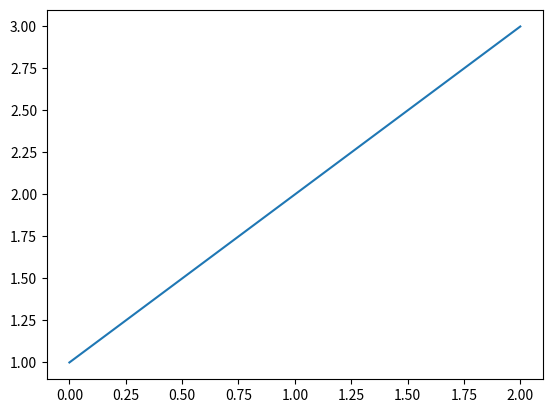
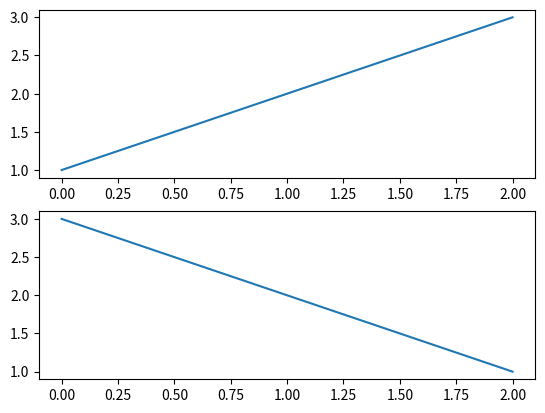
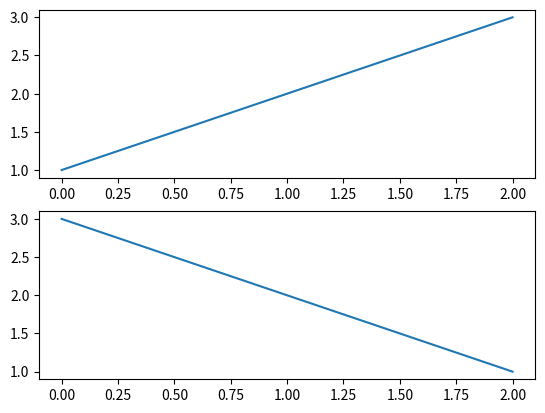
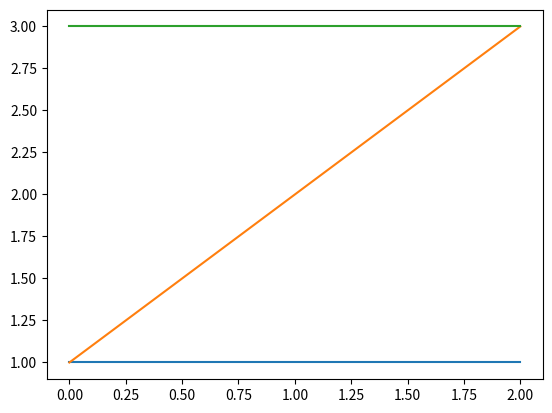
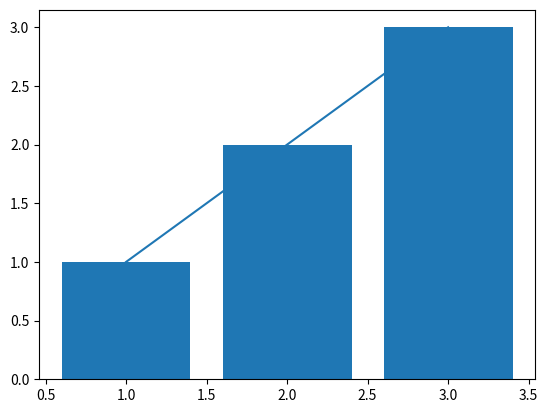
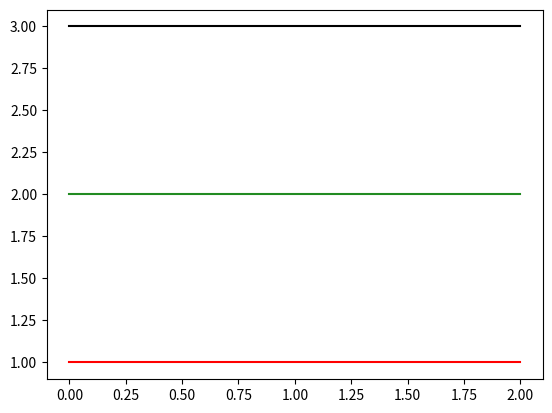
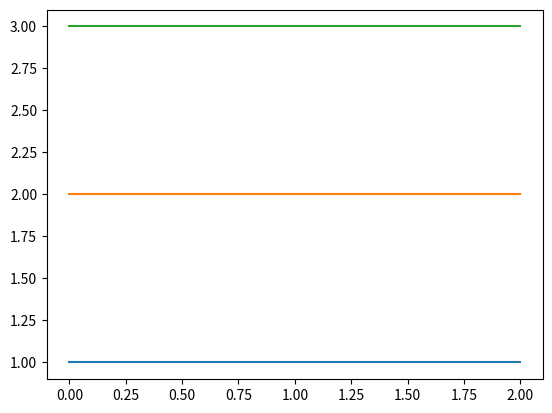
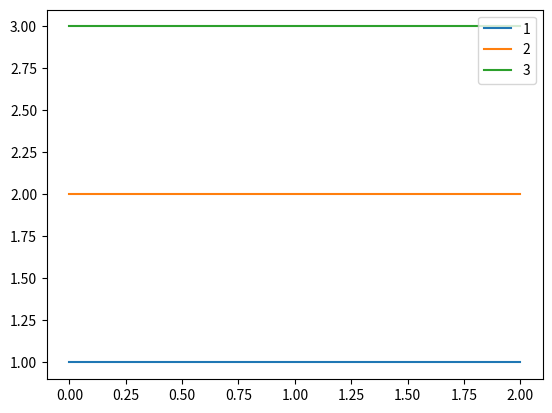
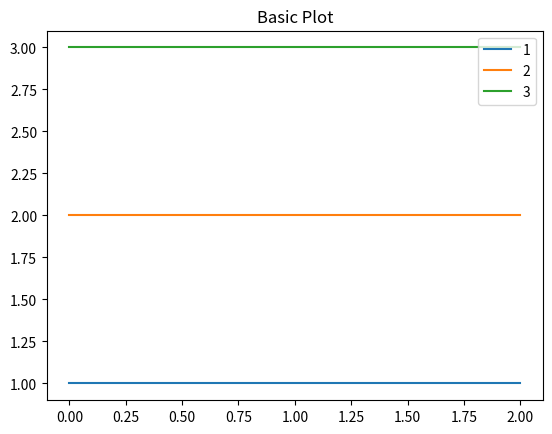
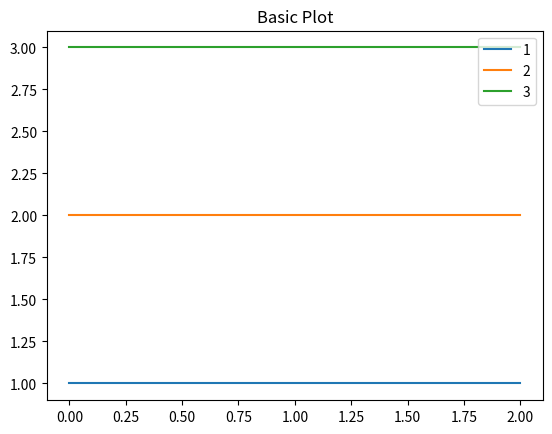
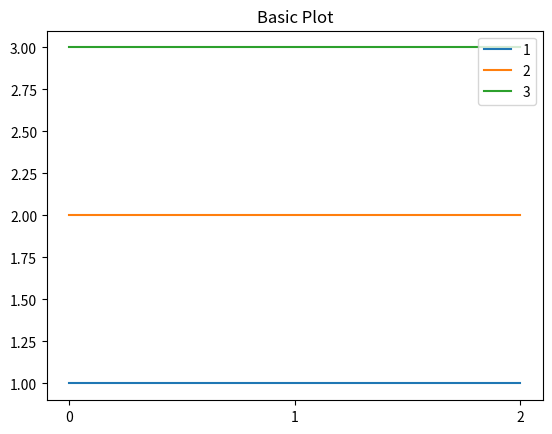

Here is the Python script that generated these plots, in order:
import numpy as np 
import matplotlib as mpl

print(f'numpy version : {np.__version__}') # version check
print(f'matplotlib version : {mpl.__version__}') # version check

import matplotlib.pyplot as plt

fig = plt.figure()
plt.show()

fig = plt.figure()
ax = fig.add_subplot()
plt.show()

fig = plt.figure(figsize=(12, 7))
ax = fig.add_subplot()
plt.show()

fig = plt.figure()
ax = fig.add_subplot(121) 
# ax = fig.add_subplot(1, 2, 1)로 사용가능
ax = fig.add_subplot(122) 
plt.show()

fig = plt.figure()
ax1 = fig.add_subplot(211) 
ax2 = fig.add_subplot(212) 
# 같은 내용이지만 더 가독성을 높인다면 
# 다음과 같이 사용 가능
# ax1 = fig.add_subplot(1, 2, 1)
# ax2 = fig.add_subplot(1, 2, 2)
plt.show()

fig = plt.figure()
ax = fig.add_subplot()

x = [1, 2, 3]

plt.plot(x)
plt.show()

fig = plt.figure()

x1 = [1, 2, 3]
x2 = [3, 2, 1]

ax1 = fig.add_subplot(211) 
plt.plot(x1) # ax1에 그리기
ax2 = fig.add_subplot(212) 
plt.plot(x2) # ax2에 그리기
plt.show()

fig = plt.figure()

x1 = [1, 2, 3]
x2 = [3, 2, 1]

ax1 = fig.add_subplot(211) 
ax2 = fig.add_subplot(212) 

ax1.plot(x1) 
ax2.plot(x2)
plt.show()

fig = plt.figure()
ax = fig.add_subplot(111) 
# 3개의 그래프 동시에 그리기
ax.plot([1, 1, 1]) # 파랑
ax.plot([1, 2, 3]) # 주황
ax.plot([3, 3, 3]) # 초록

plt.show()

fig = plt.figure()
ax = fig.add_subplot(111) 

# 선그래프와 막대그래프 동시에 그리기
ax.plot([1, 2, 3], [1, 2, 3]) 
ax.bar([1, 2, 3], [1, 2, 3]) 

plt.show()

fig = plt.figure()
ax = fig.add_subplot(111) 
# 3개의 그래프 동시에 그리기
ax.plot([1, 1, 1], color='r') # 한 글자로 정하는 색상
ax.plot([2, 2, 2], color='forestgreen') # color name
ax.plot([3, 3, 3], color='#000000') # hex code (BLACK)
plt.show()

fig = plt.figure()
ax = fig.add_subplot(111) 
ax.plot([1, 1, 1], label='1') 
ax.plot([2, 2, 2], label='2') 
ax.plot([3, 3, 3], label='3')
plt.show()

fig = plt.figure()
ax = fig.add_subplot(111) 
ax.plot([1, 1, 1], label='1') 
ax.plot([2, 2, 2], label='2') 
ax.plot([3, 3, 3], label='3')
ax.legend()
plt.show()

fig = plt.figure()
ax = fig.add_subplot(111) 
ax.plot([1, 1, 1], label='1') 
ax.plot([2, 2, 2], label='2') 
ax.plot([3, 3, 3], label='3')
ax.set_title('Basic Plot')
ax.legend()
plt.show()

fig = plt.figure()
ax = fig.add_subplot(111) 
ax.plot([1, 1, 1], label='1') 
ax.plot([2, 2, 2], label='2') 
ax.plot([3, 3, 3], label='3')
ax.set_title('Basic Plot')
ax.legend()

print(ax.get_title())
plt.show()

fig = plt.figure()
ax = fig.add_subplot(111) 
ax.plot([1, 1, 1], label='1') 
ax.plot([2, 2, 2], label='2') 
ax.plot([3, 3, 3], label='3')


ax.set_title('Basic Plot')
ax.set_xticks([0, 1, 2])


ax.legend()

plt.show()

fig = plt.figure()
ax = fig.add_subplot(111) 
ax.plot([1, 1, 1], label='1') 
ax.plot([2, 2, 2], label='2') 
ax.plot([3, 3, 3], label='3')


ax.set_title('Basic Plot')
ax.set_xticks([0, 1, 2])
ax.set_xticklabels(['zero', 'one', 'two'])
ax.legend()

plt.show()

fig = plt.figure()
ax = fig.add_subplot(111) 
ax.plot([1, 1, 1], label='1') 
ax.plot([2, 2, 2], label='2') 
ax.plot([3, 3, 3], label='3')


ax.set_title('Basic Plot')
ax.set_xticks([0, 1, 2])
ax.set_xticklabels(['zero', 'one', 'two'])

ax.text(x=1, y=2, s='This is Text')

ax.legend()

plt.show()

fig = plt.figure()
ax = fig.add_subplot(111) 
ax.plot([1, 1, 1], label='1') 
ax.plot([2, 2, 2], label='2') 
ax.plot([3, 3, 3], label='3')


ax.set_title('Basic Plot')
ax.set_xticks([0, 1, 2])
ax.set_xticklabels(['zero', 'one', 'two'])

ax.annotate(text='This is Annotate', xy=(1, 2))

ax.legend()

plt.show()

fig = plt.figure()
ax = fig.add_subplot(111) 
ax.plot([1, 1, 1], label='1') 
ax.plot([2, 2, 2], label='2') 
ax.plot([3, 3, 3], label='3')


ax.set_title('Basic Plot')
ax.set_xticks([0, 1, 2])
ax.set_xticklabels(['zero', 'one', 'two'])

ax.annotate(text='This is Annotate', xy=(1, 2),
           xytext=(1.2, 2.2), 
            arrowprops=dict(facecolor='black'),
           )

ax.legend()

plt.show()

